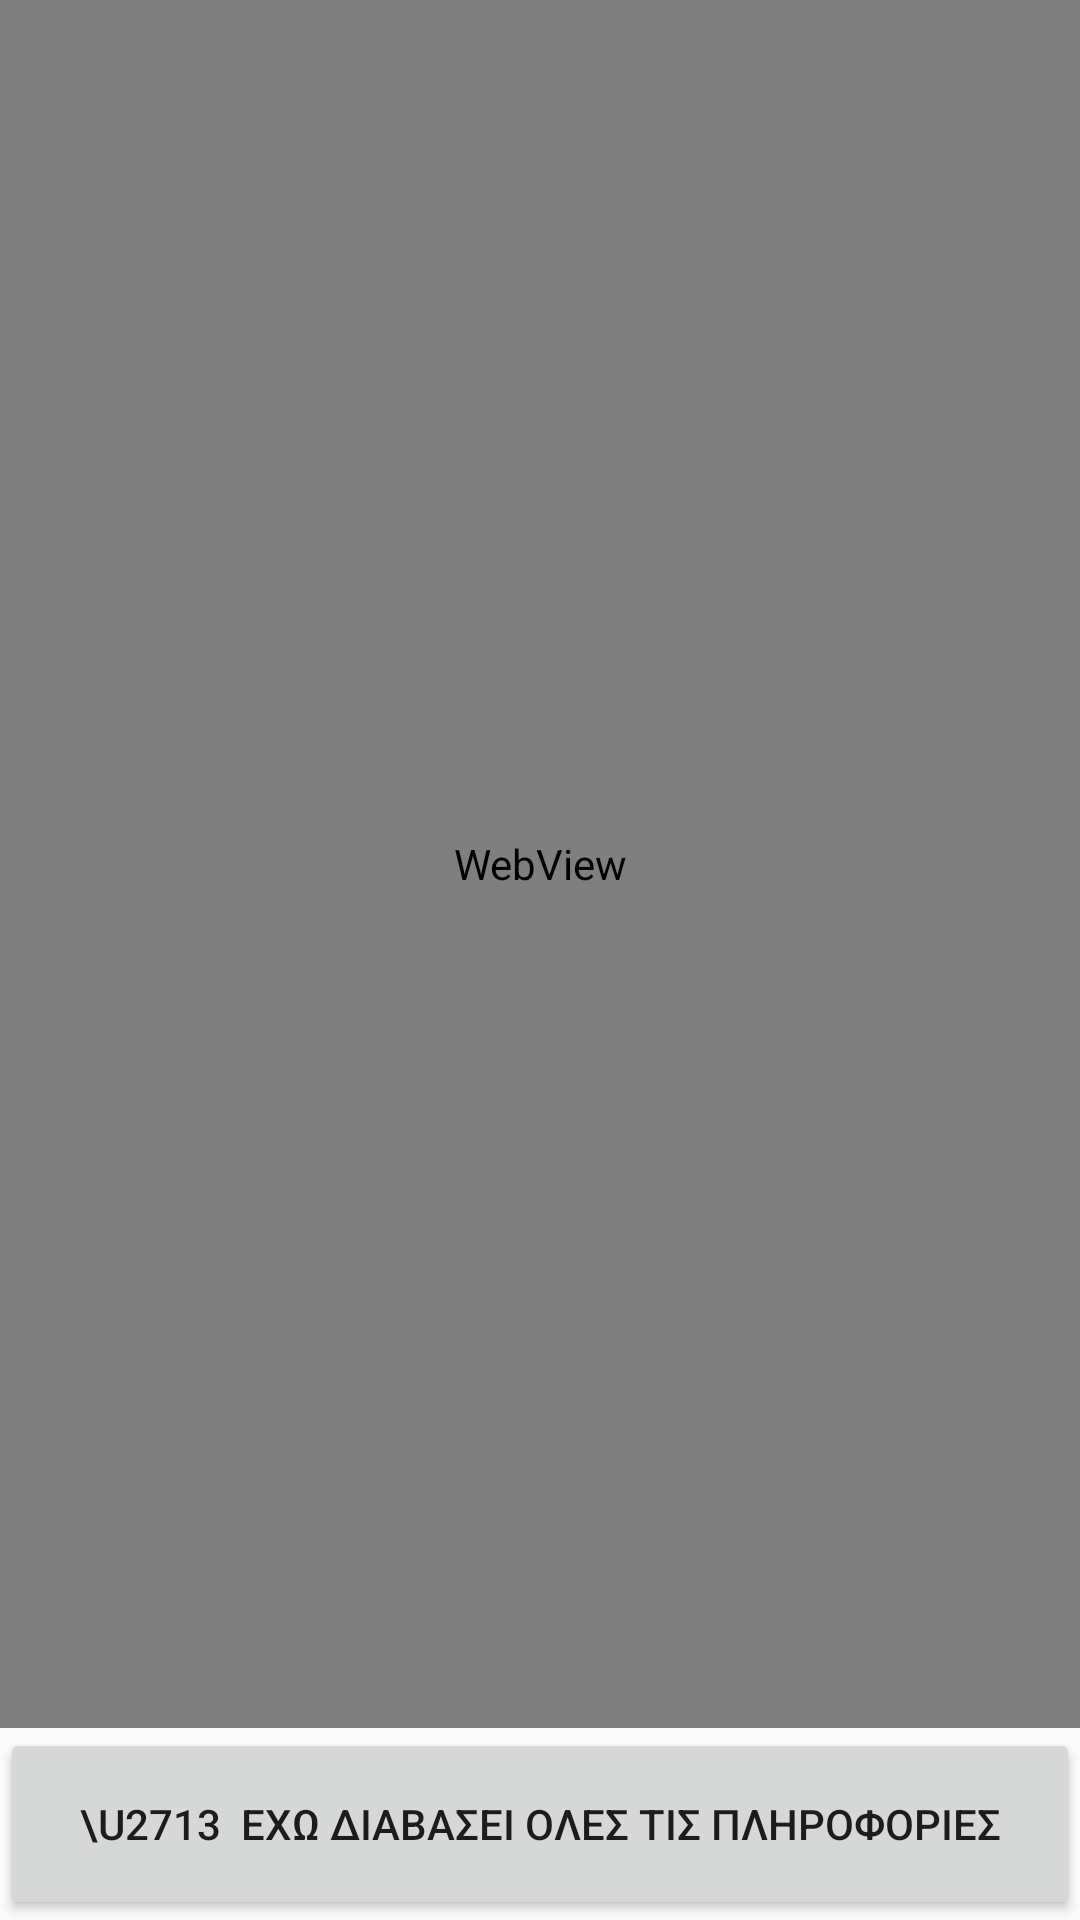

This screen was rendered from an Android layout file. Write that file and the resources it references.
<!-- AndroidManifest.xml: application theme AppTheme -->
<!-- res/layout/activity_study_mode.xml -->
<?xml version="1.0" encoding="utf-8"?>

<LinearLayout xmlns:android="http://schemas.android.com/apk/res/android"
    xmlns:tools="http://schemas.android.com/tools"
    android:layout_width="match_parent"
    android:layout_height="match_parent"
    android:orientation="vertical"
    tools:context="com.example.mariamarnerou.testapp.StudyMode">

        <WebView
            android:id="@+id/bookContent"
            android:layout_width="match_parent"
            android:layout_height="match_parent"
            android:layout_weight="1" />

    <Button
        android:id="@+id/readBtn"
        android:layout_width="match_parent"
        android:layout_height="match_parent"
        android:layout_weight="9"
        android:text="\u2713  ΕΧΩ ΔΙΑΒΑΣΕΙ ΟΛΕΣ ΤΙΣ ΠΛΗΡΟΦΟΡΙΕΣ" />
</LinearLayout>
<!-- resources referenced by this layout -->
<resources>
  <style name="AppTheme" parent="Theme.AppCompat.Light.DarkActionBar">
          
          <item name="colorPrimary">@color/solarsystemback</item>
          <item name="colorPrimaryDark">@color/colorPrimaryDark</item>
          <item name="colorAccent">@color/colorAccent</item>
      </style>
  <color name="solarsystemback">#2c3c49</color>
  <!-- not gathered from this repository: default colours our renderer supplied (Android Studio template values) -->
  <color name="colorPrimaryDark">#FF3700B3</color>
  <color name="colorAccent">#FF03DAC5</color>
</resources>
